Photos from the image-classification dataset "images_binary" in the GitHub repository froggie901/organic_classification. Its 2 classes are: not ring, ring.

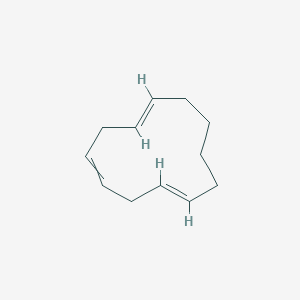
Label: ring

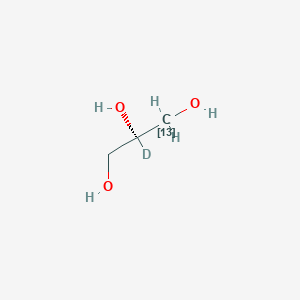
Label: not ring

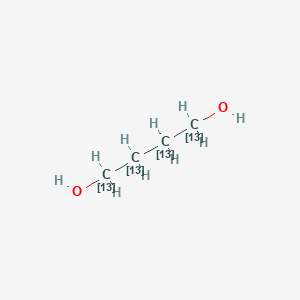
Label: not ring

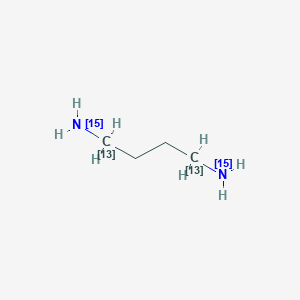
Label: not ring

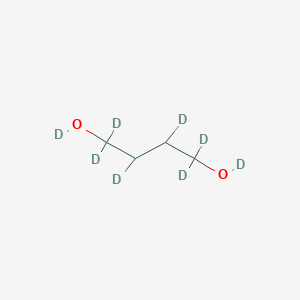
Label: not ring
